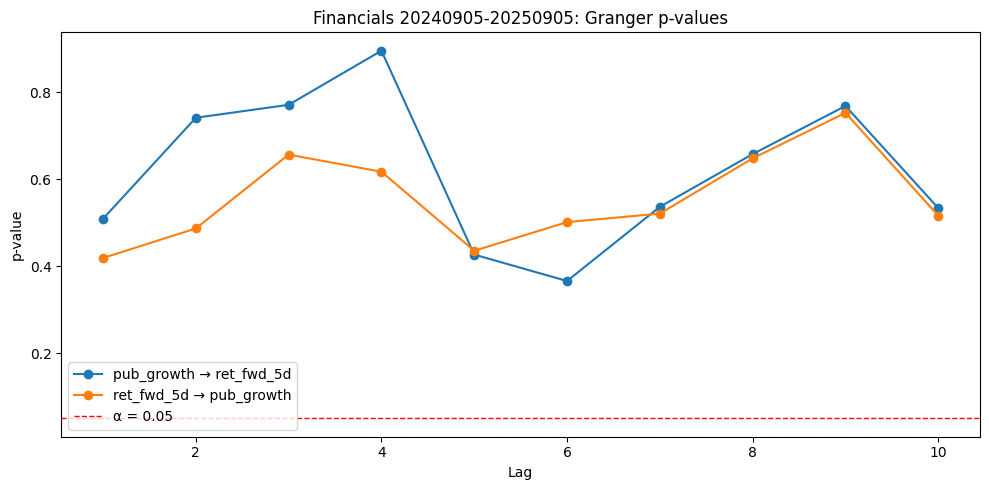

Data behind this chart, as committed beside it:
lag, p_g_to_r, p_r_to_g
1, 0.5088, 0.4186
2, 0.7409, 0.4865
3, 0.7707, 0.6562
4, 0.895, 0.6169
5, 0.4264, 0.4352
6, 0.3657, 0.5011
7, 0.5362, 0.5206
8, 0.6574, 0.6476
9, 0.768, 0.7522
10, 0.5333, 0.5159
